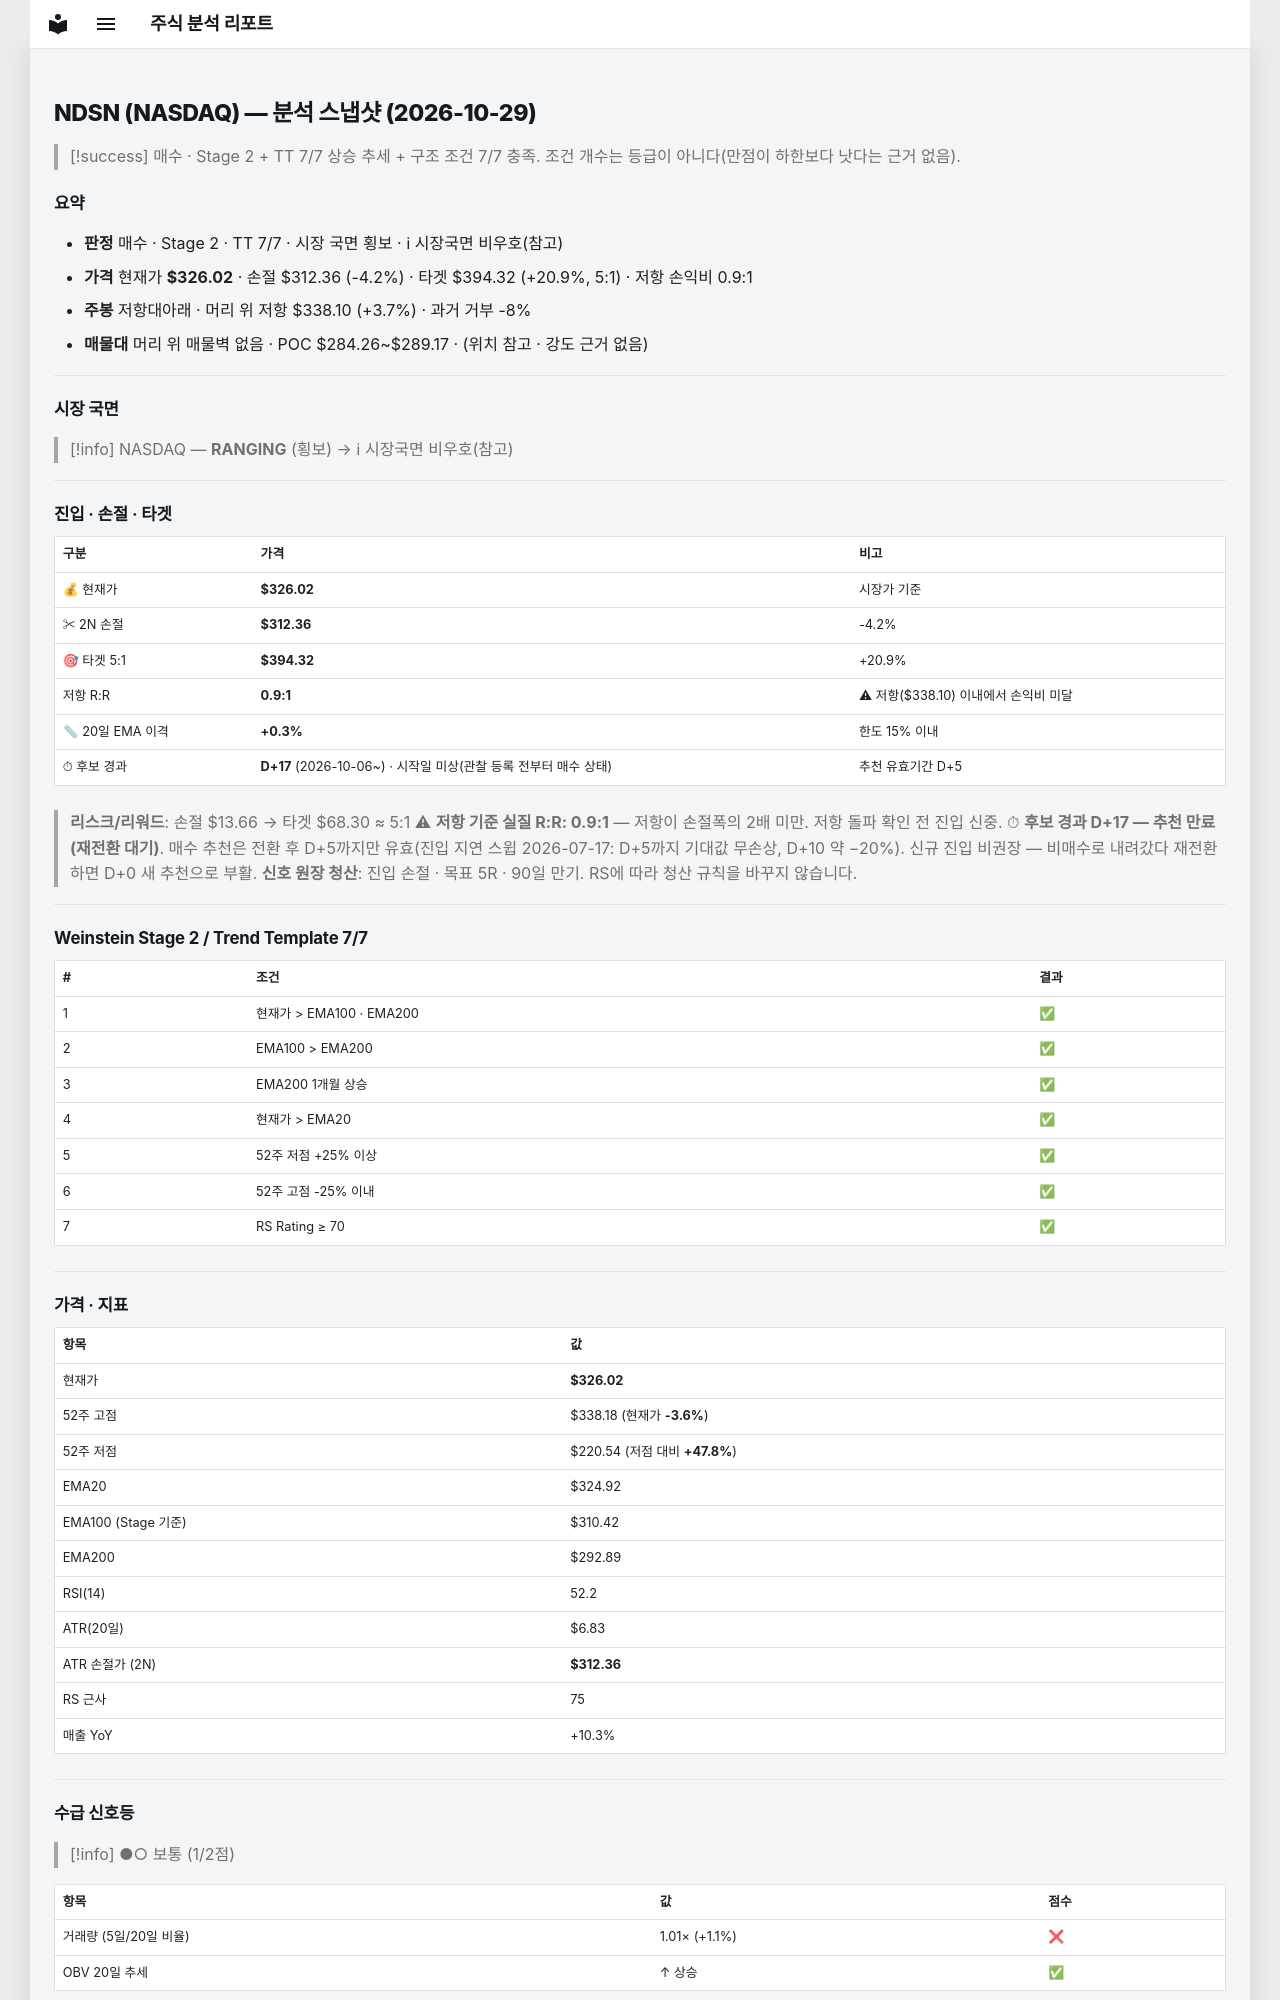

repository: soloandco/stock-reports · page: snapshots/NDSN-2026-10-29/index.html · generator: mkdocs

---
type: analysis-snapshot
title: NDSN 분석 스냅샷
ticker: NDSN
market: NASDAQ
created: 2026-10-29
updated: 2026-10-29
bar-date: 2026-10-28
verdict: 매수후보
real-rr: 0.88
sma50-gap-pct: 0.3
candidate-days: 17
candidate-since: 2026-10-06
candidate-start-unknown: true
weekly-position: 저항대아래
weekly-overhead-price: 338.10
weekly-overhead-pct: 3.7
stage: 2
trend-template-score: 7
tt-max: 7
ma-set: ema-20-100-200
price: 326.0199890136719
stop-price: 312.35998031496416
market-regime: RANGING
supply-demand-score: 1/2
supply-demand-label: 보통
status: tracking
tags:
  - stock-agent
  - watchlist
  - NDSN
  - analysis
related:
  - "[[analysis-template]]"
---

# NDSN (NASDAQ) — 분석 스냅샷 (2026-10-29)

> [!success] 매수 · Stage 2 + TT 7/7
> 상승 추세 + 구조 조건 7/7 충족. 조건 개수는 등급이 아니다(만점이 하한보다 낫다는 근거 없음).

## 요약

- **판정** 매수 · Stage 2 · TT 7/7 · 시장 국면 횡보 · ℹ 시장국면 비우호(참고)
- **가격** 현재가 **$326.02** · 손절 $312.36 (-4.2%) · 타겟 $394.32 (+20.9%, 5:1) · 저항 손익비 0.9:1
- **주봉** 저항대아래 · 머리 위 저항 $338.10 (+3.7%) · 과거 거부 -8%
- **매물대** 머리 위 매물벽 없음 · POC $284.26~$289.17 · (위치 참고 · 강도 근거 없음)

---

## 시장 국면

> [!info] NASDAQ — **RANGING** (횡보) → ℹ 시장국면 비우호(참고)

---

## 진입 · 손절 · 타겟

| 구분 | 가격 | 비고 |
|------|------|------|
| 💰 현재가 | **$326.02** | 시장가 기준 |
| ✂ 2N 손절 | **$312.36** | -4.2% |
| 🎯 타겟 5:1 | **$394.32** | +20.9% |
| 저항 R:R | **0.9:1** | ⚠ 저항($338.10) 이내에서 손익비 미달 |
| 📏 20일 EMA 이격 | **+0.3%** | 한도 15% 이내 |
| ⏱ 후보 경과 | **D+17** (2026-10-06~) · 시작일 미상(관찰 등록 전부터 매수 상태) | 추천 유효기간 D+5 |

> **리스크/리워드**: 손절 $13.66 → 타겟 $68.30 ≈ 5:1
> ⚠ **저항 기준 실질 R:R: 0.9:1** — 저항이 손절폭의 2배 미만. 저항 돌파 확인 전 진입 신중.
> ⏱ **후보 경과 D+17 — 추천 만료(재전환 대기)**. 매수 추천은 전환 후 D+5까지만 유효(진입 지연 스윕 2026-07-17: D+5까지 기대값 무손상, D+10 약 −20%). 신규 진입 비권장 — 비매수로 내려갔다 재전환하면 D+0 새 추천으로 부활.
> **신호 원장 청산**: 진입 손절 · 목표 5R · 90일 만기. RS에 따라 청산 규칙을 바꾸지 않습니다.

---

## Weinstein Stage 2 / Trend Template 7/7

| # | 조건 | 결과 |
|---|------|------|
| 1 | 현재가 > EMA100 · EMA200 | ✅ |
| 2 | EMA100 > EMA200 | ✅ |
| 3 | EMA200 1개월 상승 | ✅ |
| 4 | 현재가 > EMA20 | ✅ |
| 5 | 52주 저점 +25% 이상 | ✅ |
| 6 | 52주 고점 -25% 이내 | ✅ |
| 7 | RS Rating ≥ 70 | ✅ |

---

## 가격 · 지표

| 항목 | 값 |
|------|---|
| 현재가 | **$326.02** |
| 52주 고점 | $338.18 (현재가 **-3.6%**) |
| 52주 저점 | $220.54 (저점 대비 **+47.8%**) |
| EMA20 | $324.92 |
| EMA100 (Stage 기준) | $310.42 |
| EMA200 | $292.89 |
| RSI(14) | 52.2 |
| ATR(20일) | $6.83 |
| ATR 손절가 (2N) | **$312.36** |
| RS 근사 | 75 |
| 매출 YoY | +10.3% |

---
## 수급 신호등

> [!info] ●○ 보통 (1/2점)

| 항목 | 값 | 점수 |
|------|------|------|
| 거래량 (5일/20일 비율) | 1.01× (+1.1%) | ❌ |
| OBV 20일 추세 | ↑ 상승 | ✅ |

> **판독법**: 거래량이 20일 평균보다 20% 이상 많고 OBV(온밸런스볼륨)가 상승 중이면 매집 수급이 강한 것으로 판단합니다.

---
